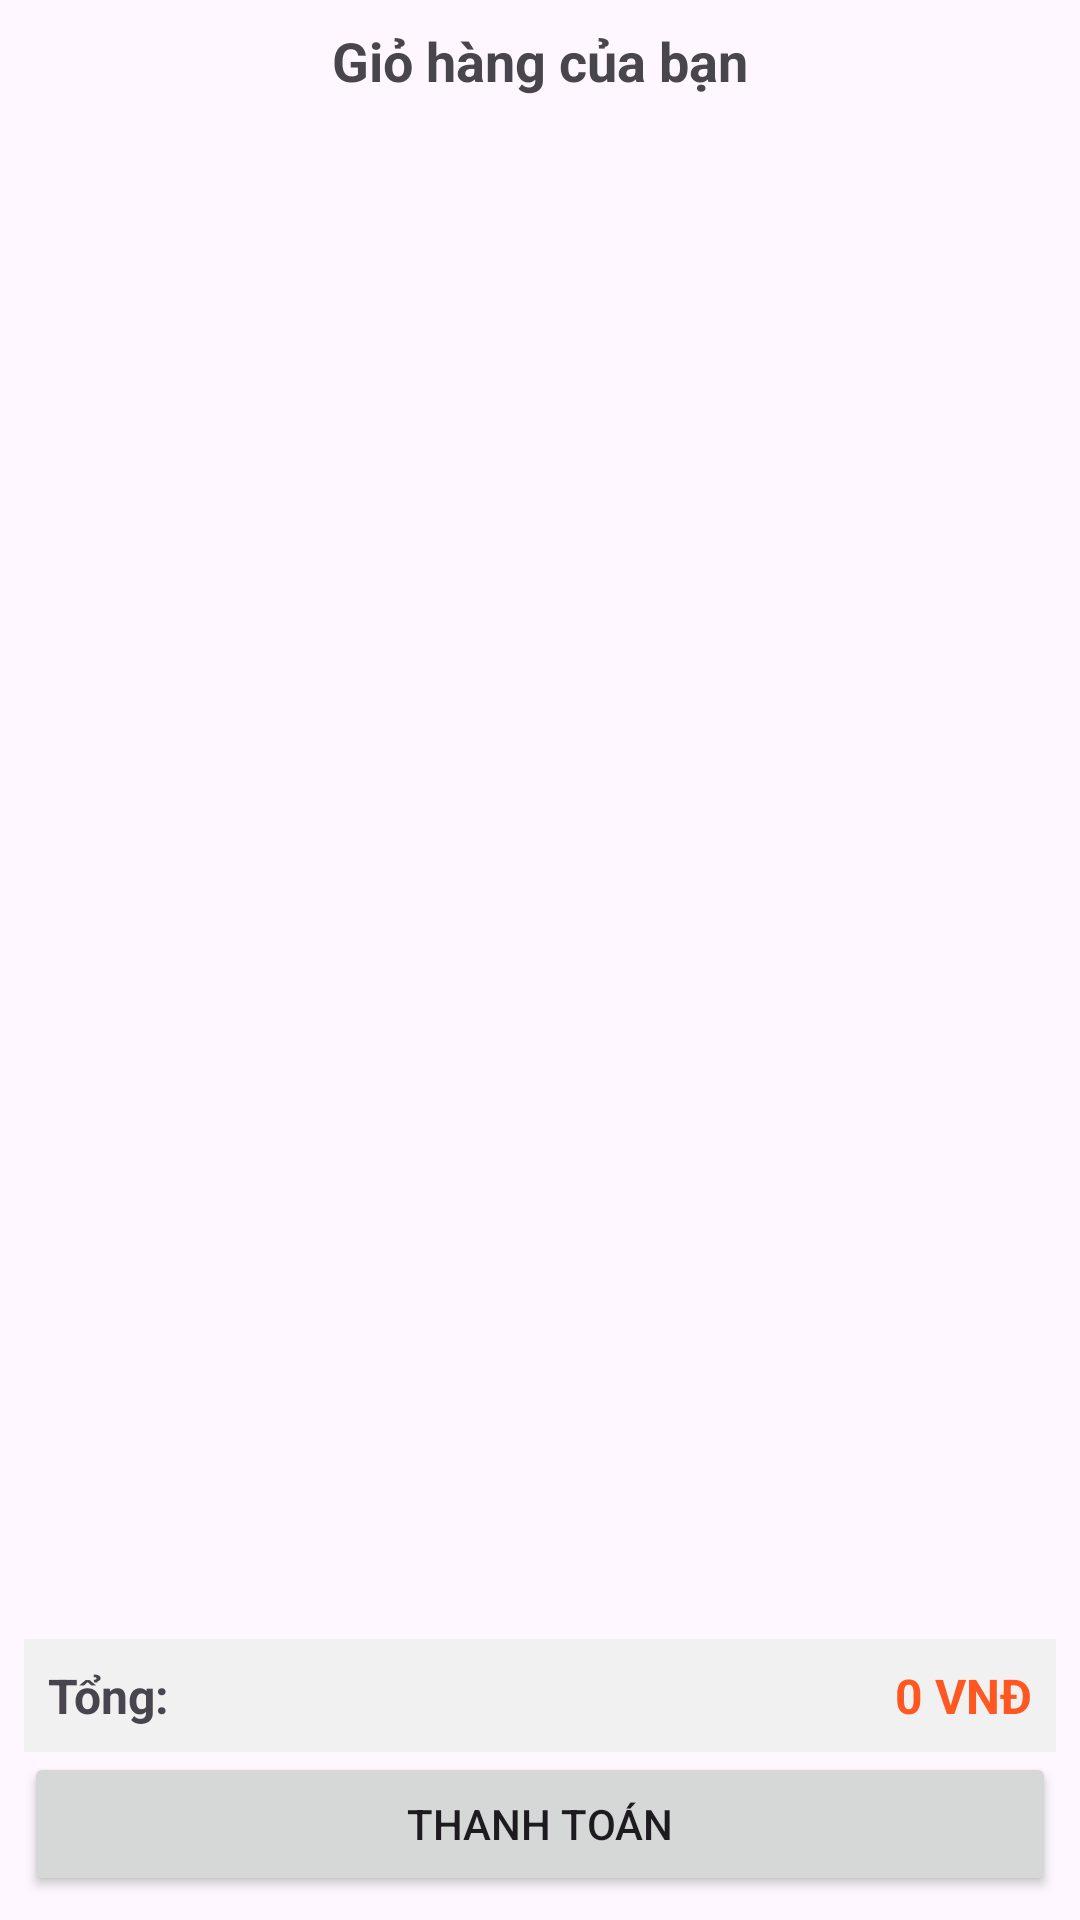

Write the Android layout XML for this screen, with the resource values it uses.
<!-- AndroidManifest.xml: application theme Theme.AsmAPI -->
<!-- res/layout/activity_gio_hang.xml -->
<?xml version="1.0" encoding="utf-8"?>
<LinearLayout xmlns:android="http://schemas.android.com/apk/res/android"
    android:layout_width="match_parent"
    android:orientation="vertical"
    android:layout_height="match_parent"
    android:padding="8dp">

    <TextView
        android:textSize="18sp"
        android:gravity="center"
        android:text="Giỏ hàng của bạn"
        android:layout_width="match_parent"
        android:layout_height="wrap_content"
        android:textStyle="bold" />

    <TextView
        android:id="@+id/tvEmpty1"
        android:layout_width="match_parent"
        android:layout_height="wrap_content"
        android:text="Chưa có sản phẩm được thêm vào"
        android:textAlignment="center"
        android:textSize="16sp"
        android:textColor="#888888"
        android:visibility="gone"/>

    <androidx.recyclerview.widget.RecyclerView
        android:id="@+id/rcygio"
        android:layout_width="match_parent"
        android:layout_height="0dp"
        android:layout_weight="1"
        android:paddingTop="8dp"
        android:paddingBottom="8dp" />

    
    <LinearLayout
        android:orientation="horizontal"
        android:layout_width="match_parent"
        android:layout_height="wrap_content"
        android:padding="8dp"
        android:background="#f1f1f1">

        <TextView
            android:text="Tổng:"
            android:layout_width="0dp"
            android:layout_height="wrap_content"
            android:layout_weight="1"
            android:textSize="16sp"
            android:textStyle="bold" />

        <TextView
            android:id="@+id/tvTotalPrice"
            android:text="0 VNĐ"
            android:layout_width="wrap_content"
            android:layout_height="wrap_content"
            android:textSize="16sp"
            android:textStyle="bold"
            android:textColor="#FF5722"/>
    </LinearLayout>

    <Button
        android:id="@+id/btnmua"
        android:text="Thanh Toán"
        android:layout_width="match_parent"
        android:layout_height="wrap_content" />

</LinearLayout>
<!-- resources referenced by this layout -->
<resources>
  <style name="Theme.AsmAPI" parent="Base.Theme.AsmAPI" />
  <style name="Base.Theme.AsmAPI" parent="Theme.Material3.DayNight.NoActionBar">
          
          
      </style>
</resources>
